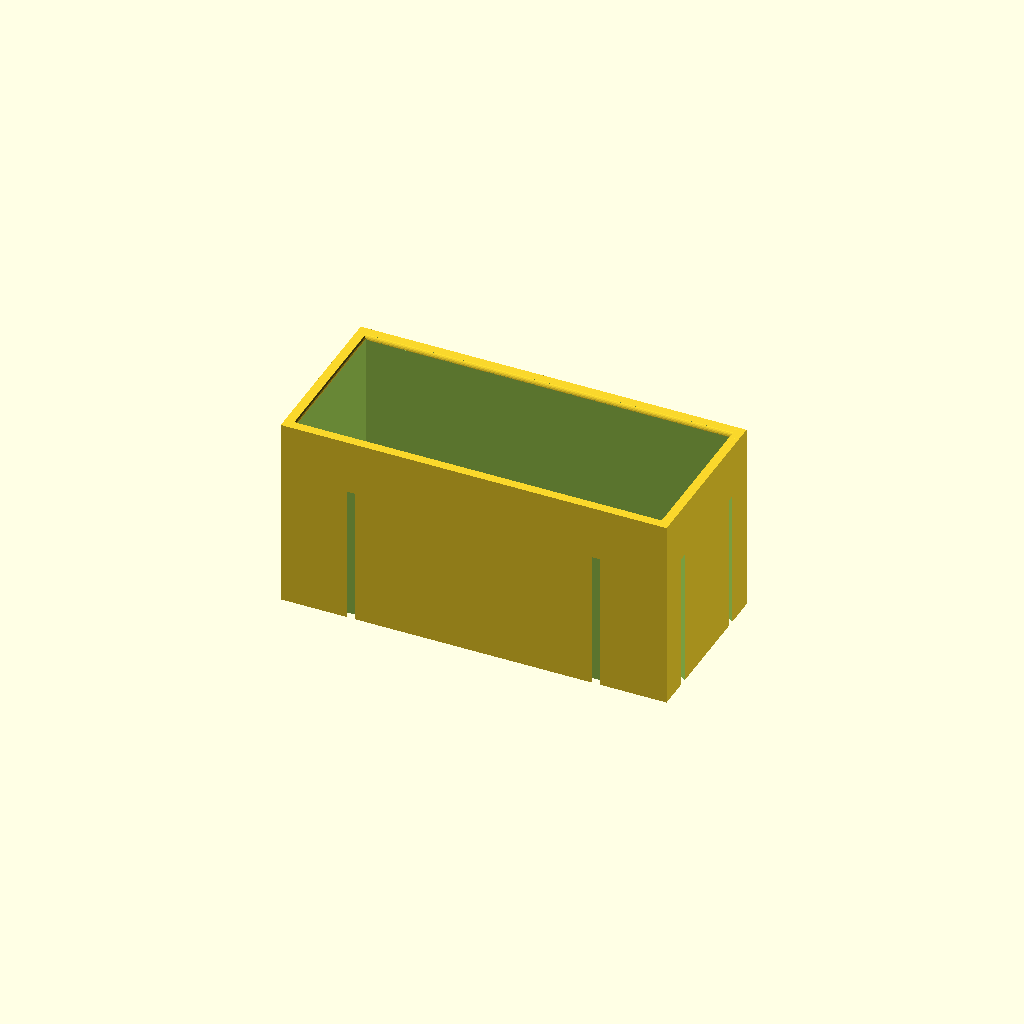
Cell 1: the model at its default parameters.
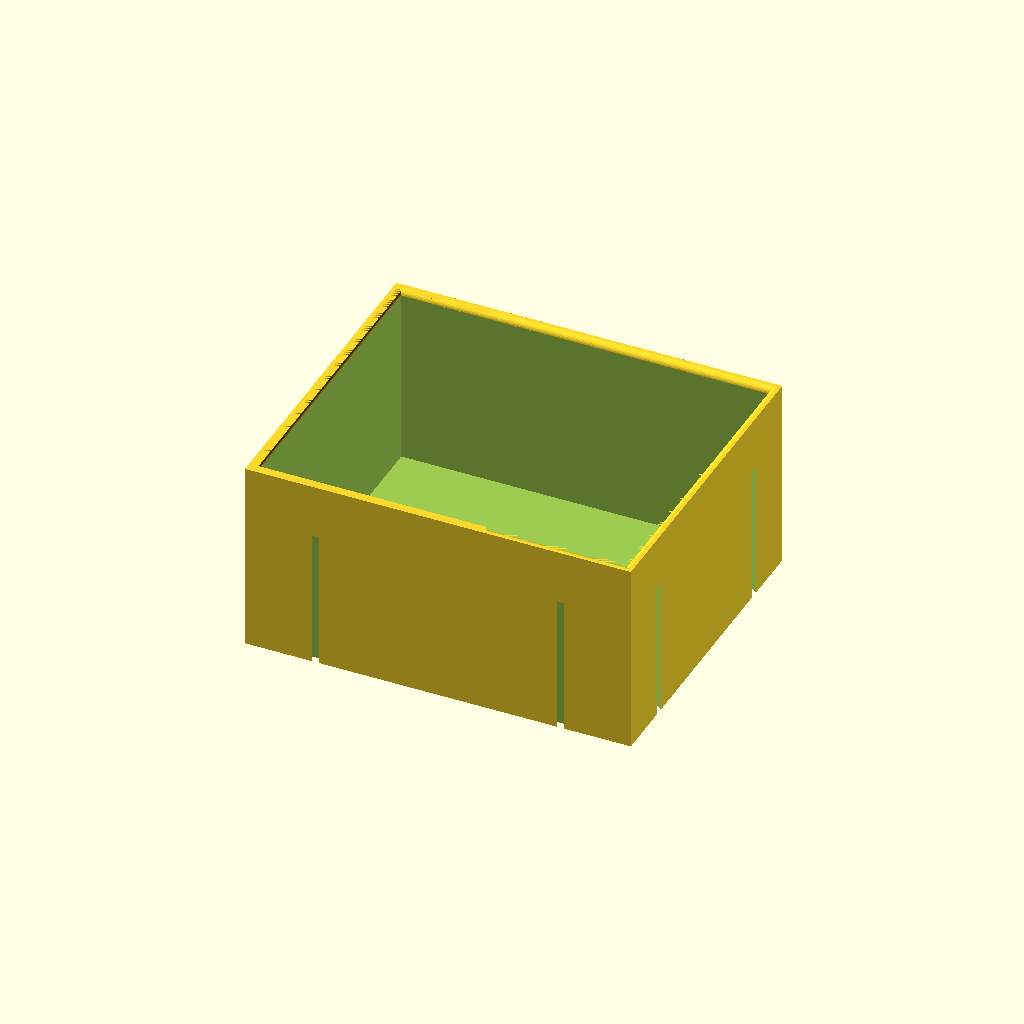
Cell 2: width = 100 (everything else at default).
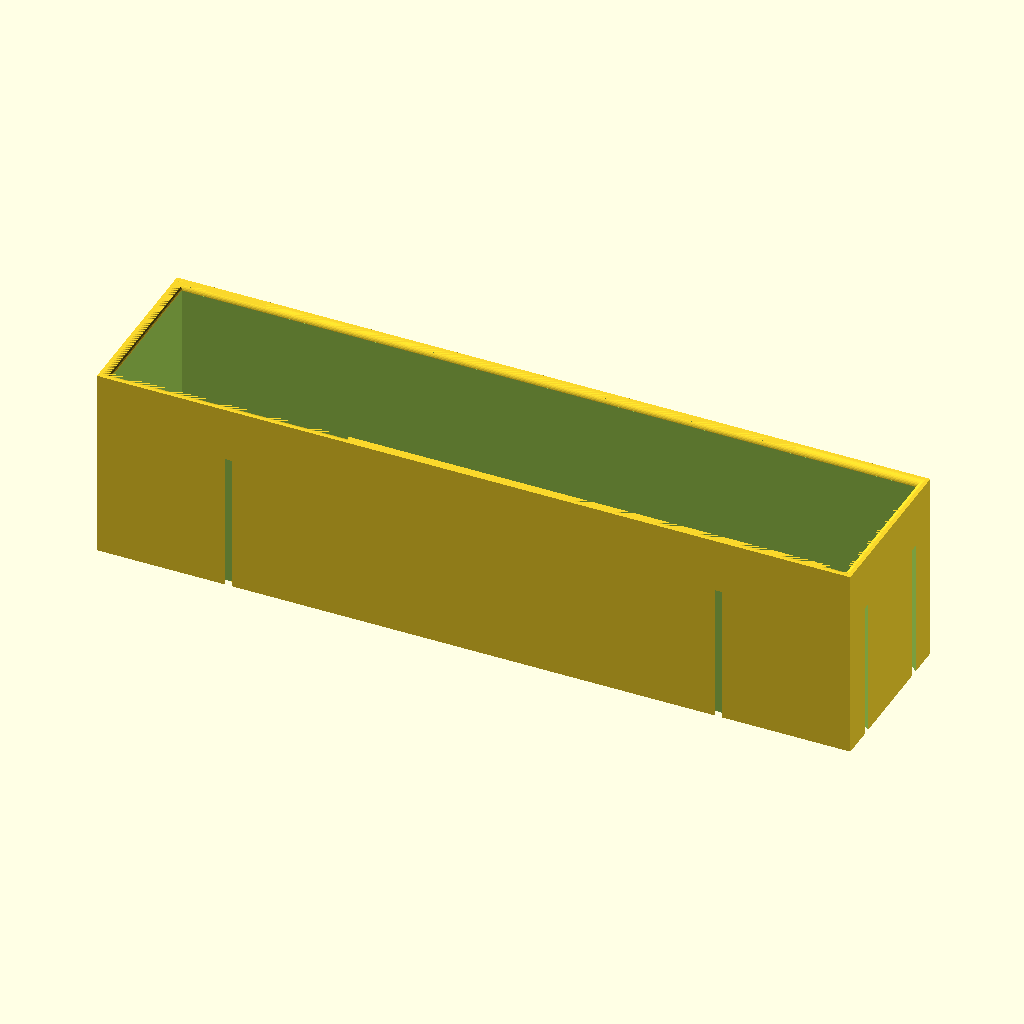
Cell 3: length = 240 (everything else at default).
All cells are drawn from one camera (rotation 55°, 0°, 25°, orthographic, colour scheme Cornfield), so only the parameter changes between them.
Source of the model, inputs/thingiverse/files/thing-3225295/files/BoxWizard.scad:
/* 
*  Copyright (c)..: 2018 janpetersen.com
*
*  Creation Date..:11/18/2018
*  Discription....: Box Wizard - OpenScad application to build fully parametric boxes
*
*  Rev 1: Developed Model
*
*  This program is free software; you can redistribute it and/or modify
*  it under the terms of the GNU General Public License as published by
*  the Free Software Foundation; either version 2 of the License, or
*  (at your option) any later version.
*
*  This program is distributed in the hope that it will be useful,
*  but WITHOUT ANY WARRANTY; without even the implied warranty of
*  MERCHANTABILITY or FITNESS FOR A PARTICULAR PURPOSE.  See the
*  GNU General Public License for more details.
*
*  If used commercially attribution is required (janpetersen.com)
*
*
*   Thingiverse Customizer documentation:
*   http://customizer.makerbot.com/docs
*
*
*/

/* ----- customizer view ----- */
//preview[view:north, tilt:top]

/* ----- parameters ----- */

/* [Hidden] */
$fn=30; // recomended value for smooth circle is 60
debug = false;

// Standard screw dimensions arrays
//    [ screwDiameter (d), headDiameter (d1), headHeight (k) ]

CounterSunkScrewsMetric=[ 
// DIN963 slotted countersunk (flathead) head
        [0, 0, 0],            // "none"
        [1, 1.9, 0.6],      // "M1"
        [1.6, 3, 0.96],    // "M1.6"
        [2, 3.8, 1.2],      // "M2"
        [2.5, 4.7, 1.5],   // "M2.5"
        [3, 5.6, 1.65],    // "M3"
        [3.5, 6.5, 1.93], //"M3.5"
        [4, 7.5, 2.2],      // "M4"
        [5, 9.2, 2.5],      // "M5"
        [6, 11, 3],          // "M6"
        [8, 14.5, 4],       // "M8"
        [10, 18, 5],        // "M10"
        [12, 22, 6],        // "M12"
        [16, 29, 8]         // "M16"
  ];
  CounterSunkScrewsStandard=[
        [0, 0, 0],                        // "none"
        [0.021, 0.038, 0.019],   // "0000"
        [0.034, 0.059, 0.029],   // "000"
        [0.047, 0.082, 0.037],   // "00"
        [0.06, 0.096, 0.043],     // "0"
        [0.073, 0.118, 0.053],   // "1"
        [0.086, 0.140, 0.062],   // "2"
        [0.099, 0.161, 0.070],   // "3"
        [0.112, 0.183, 0.079],   //"4"
        [0.125, 0.205, 0.088],   // "5"
        [0.138, 0.226, 0.096],   // "6"
        [0.164, 0.270, 0.113],   // "8"
        [0.190, 0.313, 0.130],   // "10"
        [0.216, 0.357, 0.148],   // "12"
        [0.250, 0.414, 0.170],   // "1/4"
        [0.3125, 0.518, 0.211], // "5/16"
        [0.375, 0.622, 0.253],   // "3/8"
        [0.4375, 0.625, 0.265], // "7/16"
        [0.500, 0.750, 0.297],   // "1/2"
        [0.5625, 0.812, 0.336], // "9/16"
        [0.625, 0.875, 0.375],   // "5/8"
        [0.750, 1.000, 0.441]    // "3/4"
    ];

/* [Global] */

/* [Box] */
// internal width of box
width=50;   
// internal length of box
length=120; 
// internal height of box
height=60;  
// wall thickness in mm
wallThickness=3; 

/* [Fillets] */
// radius of inside fillet on box opening, set to 0 for no fillet
insideFillet=2; 


/* [Mounting Screws] */
Metric_Counter_Sunk=0; // [0:none, 1:M1, 2:M1.6, 3:M2, 4:M2.5, 5:M3, 6:M3.5, 7:M4, 8:M5, 9:M6, 10:M8, 11:M10, 12:M12, 13:M16]
Standard_Counter_Sunk=11; // [0:none, 1:0000, 2:000, 3:00, 4:0, 5:1, 6:2, 7:3, 8:4, 9:5, 10:6, 11:8, 12:10, 13:12, 14:1/4, 15:5/16, 16:3.8, 17:7/16, 18:1/2, 19:9/16, 20:5/8, 21:3/4]

/* [Stacking Slots] */
Add_Stacking_Slots="both"; // [none, side, end, both]
Slot_Width=5; 
Slot_Height=2; 
Slot_Chamfer=3; 
Slot_Length=45; 
// tolerance to allow for tight fit when mating the boxes
Slot_Clearance=0.2; 


/* ----- execute ----- */

mainModule();


/* ----- functions ----- */    
function inch_to_mm(inch) = inch / 0.039370;


/* ----- modules ----- */
module mainModule() {

    // if a mounting screw is selected, set the screw variables
    d = Metric_Counter_Sunk > 0 ? CounterSunkScrewsMetric[Metric_Counter_Sunk][0] : inch_to_mm( CounterSunkScrewsStandard[Standard_Counter_Sunk][0]);
    d1 = Metric_Counter_Sunk > 0 ? CounterSunkScrewsMetric[Metric_Counter_Sunk][1] : inch_to_mm( CounterSunkScrewsStandard[Standard_Counter_Sunk][1]);
    k = Metric_Counter_Sunk > 0 ? CounterSunkScrewsMetric[Metric_Counter_Sunk][2] : inch_to_mm( CounterSunkScrewsStandard[Standard_Counter_Sunk][2]);
    l = wallThickness;
    if ( debug ) {
        echo("Screw Diameter: " , d);
        echo("Screw Head Diameter: ", d1);
        echo("Screw Head Hight: ", k);
        echo("Screw Length: ", l);        
    }

    difference() {
        union() {
            cube( size=[
                    ( length+2*wallThickness ),
                    ( width+2*wallThickness ),
                    ( height+wallThickness ) 
                 ], center=true );
            if ( ( Add_Stacking_Slots == "both" || Add_Stacking_Slots == "side" ) && ( Slot_Width * 4 < length )) {
                translate( [ -length / 3, width / 2 + wallThickness, - ( height + wallThickness ) / 2 ] )
                    slot();
                translate( [ length / 3, width / 2 + wallThickness, - ( height + wallThickness ) / 2 ] )
                    slot();
            }
            if ( ( Add_Stacking_Slots == "both" || Add_Stacking_Slots == "end" ) && ( Slot_Width * 4 < width ) ) {
                translate( [ -length / 2 - wallThickness, width / 3, - ( height + wallThickness ) / 2 ] )
                    rotate( [ 0, 0, 90 ] )
                        slot();
                translate( [ -length / 2 - wallThickness, -width / 3, - ( height + wallThickness ) / 2 ] )
                    rotate( [ 0, 0, 90 ] )
                        slot();
            }
        }
        translate([0, 0, wallThickness/2 + 0.01 ])
            cube( size=[ length, width, height + 0.02 ], center=true );
        if ( d > 0 ) {
            translate( [ -length/3, 0, - height  / 2  + 0.01 ] )
                screwHole(d, d1, k, l + 0.02);
            translate( [ length/3, 0, - height  / 2  + 0.01 ] )
                screwHole(d, d1, k, l + 0.02);
        }
        if ( insideFillet > 0 )
            translate( [ 0, 0, (height  + wallThickness - insideFillet ) / 2] )
                insideFillet();

        if ( ( Add_Stacking_Slots == "both" || Add_Stacking_Slots == "side" ) && ( Slot_Width * 4 < length ) ) {
            translate( [ -length / 3, - width / 2 - wallThickness, - (height + wallThickness + Slot_Clearance ) / 2 ] )
                groove();
            translate( [ length / 3, - width / 2 - wallThickness, - (height + wallThickness + Slot_Clearance ) / 2 ] )
                groove();
        }
        if ( ( Add_Stacking_Slots == "both" || Add_Stacking_Slots == "end" ) && ( Slot_Width * 4 < width ) ) {
            translate( [ length / 2 + wallThickness, width / 3, - ( height + wallThickness + Slot_Clearance ) / 2 ] )
                rotate( [ 0, 0, 90 ] )
                    groove();
            translate( [ length / 2 + wallThickness, -width / 3, - ( height + wallThickness + Slot_Clearance ) / 2 ] )
                rotate( [ 0, 0, 90 ] )
                    groove();
        }

    }
}

module screwHole(d, d1, k, l) {
    // d = screw diameter
    // d1 = head diameter
    // k = head height
    // l = screw length

    chamferHeight = min( k, l );
    if ( debug ) {
        echo("Adjusted screw chamfer height: ", chamferHeight);
    }
    union() {
        cylinder( d=d, h=l + 0.02, center=true );
        if ( d1> d ) {
            translate( [ 0, 0, ( l - chamferHeight ) / 2 ] )
                cylinder( d1=d, d2=d1, h= chamferHeight, center=true );
        }
    }
}

module insideFillet() {
    difference() {
        cube(size=[ length + insideFillet * 2, width + insideFillet * 2, insideFillet ], center=true);
        translate( [ 0, width / 2 + insideFillet , -insideFillet / 2] )
            rotate( [ 0, 90, 0 ] )
                cylinder( r=insideFillet, h=length + insideFillet * 2 + 0.01, center=true );
        translate( [ 0, - width / 2 - insideFillet , -insideFillet / 2 ] )
            rotate( [ 0, 90, 0 ] )
                cylinder( r=insideFillet, h=length + insideFillet * 2 + 0.01, center=true );
        translate( [  length / 2 + insideFillet , 0, -insideFillet / 2 ] )
            rotate( [ 90, 0, 0 ] )
                cylinder( r=insideFillet, h=width + insideFillet * 2 + 0.01, center=true );
        translate( [  -length / 2 - insideFillet , 0, -insideFillet / 2 ] )
            rotate( [ 90, 0, 0 ] )
                cylinder( r=insideFillet, h=width + insideFillet * 2 + 0.01, center=true );
    }
}

module slot() {
    h = min( wallThickness - 1, Slot_Height );
    d1 = max( 1, Slot_Width - Slot_Chamfer );
    p = [
        [ Slot_Width / 2, h ],
        [ -Slot_Width / 2, h ],
        [ -d1 / 2, 0 ],
        [ d1 / 2, 0 ]
    ];
    if ( debug ) {
        echo( p );
    }
    linear_extrude( height=Slot_Length )
        polygon( points=p );
}

module groove() {
    h = min( wallThickness - 1, Slot_Height );
    d1 = max( 1, Slot_Width - Slot_Chamfer );
    p = [
        [ Slot_Width / 2, h ],
        [ -Slot_Width / 2, h ],
        [ -d1 / 2, 0 ],
        [ d1 / 2, 0 ]
    ];
    if ( debug ) {
        echo( p );
    }
    linear_extrude( height=Slot_Length + Slot_Clearance * 2)
        offset(delta=Slot_Clearance) polygon( points=p );
}
Parameter table extracted from the source (name, type, default, range or options):
width: number, default 50
length: number, default 120
height: number, default 60
wallThickness: number, default 3
insideFillet: number, default 2
Metric_Counter_Sunk: number, default 0, options 0, 1, 2, 3, 4, 5, 6, 7, 8, 9, 10, 11, 12, 13
Standard_Counter_Sunk: number, default 11, options 0, 1, 2, 3, 4, 5, 6, 7, 8, 9, 10, 11, 12, 13, 14, 15, 16, 17, 18, 19, 20, 21
Add_Stacking_Slots: string, default "both", options "none", "side", "end", "both"
Slot_Width: number, default 5
Slot_Height: number, default 2
Slot_Chamfer: number, default 3
Slot_Length: number, default 45
Slot_Clearance: number, default 0.2
